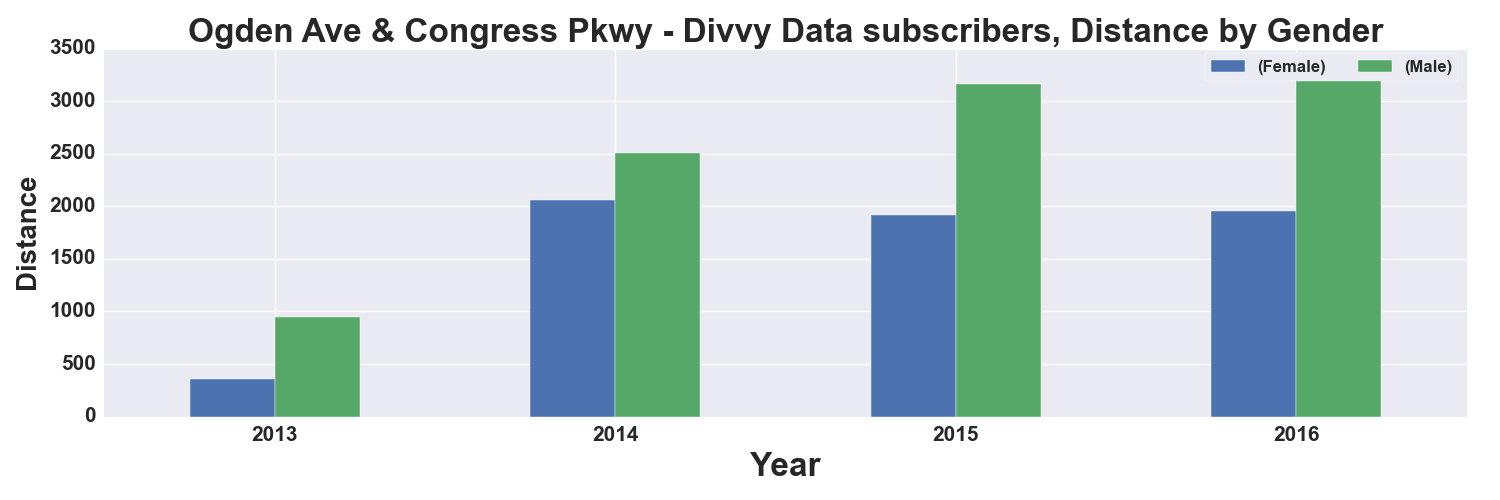

The table this chart was drawn from, first rows:
, START TIME YEAR, DISTANCE_Miles, DISTANCE_Miles
GENDER, , Female, Male
0, 2013, 360.0, 947.0
1, 2014, 2058, 2510
2, 2015, 1921, 3167
3, 2016, 1954, 3216
